Run: headless pygame with SDL's dummy video driver; simulated clock (each Clock.tick advances the game by its frame time, no real sleeping); random seed 0; keys injected as events and as key.get_pressed() state; no mouse input.
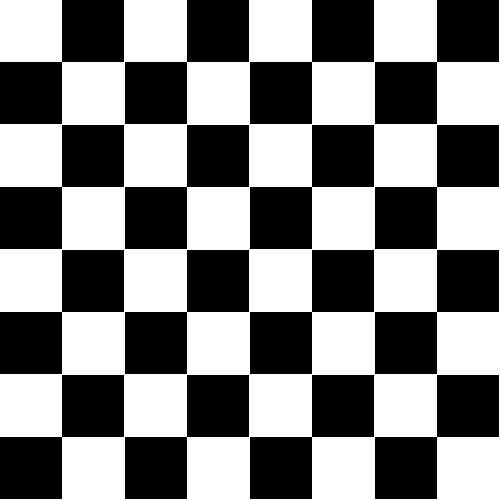
Frame 1 of 4 · flips 1–60 · no input
Frame 2 of 4 · flips 61–180 · tapped SPACE, RETURN · held RIGHT (→), D · screen unchanged from frame 1, image omitted
Frame 3 of 4 · flips 181–300 · held DOWN (↓), S · screen unchanged from frame 2, image omitted
Frame 4 of 4 · flips 301–420 · held LEFT (←), A, UP (↑), W · screen unchanged from frame 3, image omitted

The pygame program that drew these frames:

import pygame
pygame.init()

win = pygame.display.set_mode((500, 500))

def draw_borders(win):
    w, h = pygame.display.Info().current_w / 8, pygame.display.Info().current_h / 8
    for y in range(8):
        for x in range(8):
            if ((x % 2 == 0 and y % 2 == 1) or (x % 2 == 1 and y % 2 == 0)):
                pygame.draw.rect(win, (0,0,0), (w * x, h * y, w, h))

def main():
    playing = True
    while playing:
        for event in pygame.event.get():
            if event.type == pygame.QUIT:
                playing = False

        win.fill((255, 255, 255))
        draw_borders(win)
        pygame.display.flip()

if __name__ == "__main__":
    main()
